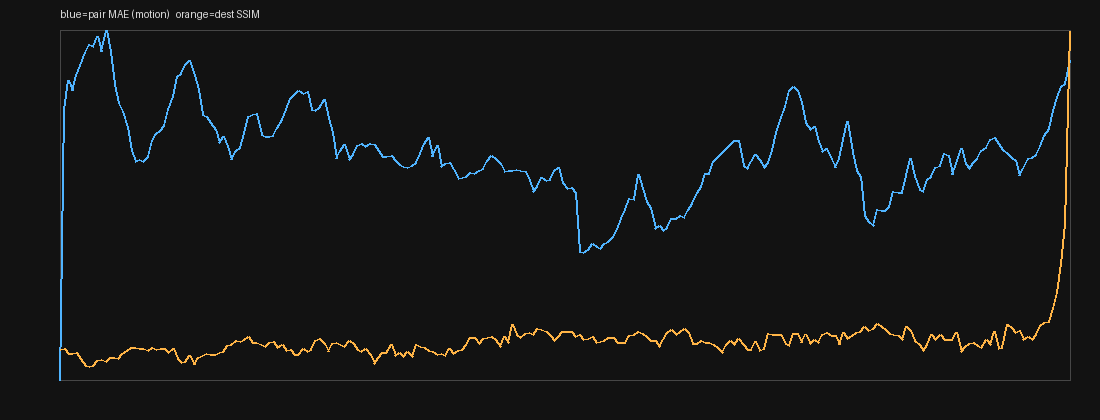

Values plotted in this chart, from the file beside it:
index, t, pair_mae, dest_mae, dest_ssim, luma
0, 0.0, 0.000000, 45.17, 0.08738, 73.45
1, 0.0417, 16.14, 46.66, 0.09025, 76.16
2, 0.0833, 17.89, 49.65, 0.07577, 82.45
3, 0.125, 17.28, 51.52, 0.07585, 83.19
4, 0.1667, 18.21, 54.09, 0.07853, 84.94
5, 0.2083, 18.82, 57.26, 0.0603, 87.22
6, 0.25, 19.56, 60.63, 0.04178, 88.58
7, 0.2917, 20.06, 61.09, 0.03825, 85.08
8, 0.3333, 19.95, 59.98, 0.04106, 80.28
9, 0.375, 20.53, 56.88, 0.05586, 72.28
10, 0.4167, 19.61, 53.01, 0.05885, 66.19
11, 0.4583, 20.92, 48.81, 0.05342, 56.56
12, 0.5, 19.62, 45.12, 0.06428, 49.77
13, 0.5417, 17.68, 43.68, 0.06417, 45.07
14, 0.5833, 16.51, 43.23, 0.06053, 42.83
15, 0.625, 16.03, 43.13, 0.07691, 39
16, 0.6667, 15.08, 43.03, 0.08442, 36.53
17, 0.7083, 13.72, 43.21, 0.09315, 35.55
18, 0.75, 13.05, 42.59, 0.09215, 37.24
19, 0.7917, 13.19, 42.89, 0.08911, 36.52
20, 0.8333, 13.07, 42.3, 0.08865, 38.69
21, 0.875, 13.35, 42.11, 0.08289, 40.81
22, 0.9167, 14.31, 41.5, 0.0931, 43.76
23, 0.9583, 14.72, 41.66, 0.08734, 45.36
24, 1.0, 14.91, 42.44, 0.09027, 46.77
25, 1.042, 15.19, 43.03, 0.08859, 47.76
26, 1.083, 16.19, 43.31, 0.0772, 51.29
27, 1.125, 16.97, 44.43, 0.0896, 52.01
28, 1.167, 18.16, 46.29, 0.06126, 54.39
29, 1.208, 18.3, 47.89, 0.05104, 56.03
30, 1.25, 18.87, 48.69, 0.05176, 57.98
31, 1.292, 19.08, 49.69, 0.06867, 56.98
32, 1.333, 18.22, 50.92, 0.04387, 55.55
33, 1.375, 17.34, 50.2, 0.06478, 53.38
34, 1.417, 15.85, 49.14, 0.06925, 52.7
35, 1.458, 15.77, 47.26, 0.07447, 48.52
36, 1.5, 15.41, 44.91, 0.07172, 46.77
37, 1.542, 14.97, 43.93, 0.07152, 45.56
38, 1.583, 14.22, 43.25, 0.07816, 46.21
39, 1.625, 14.55, 43.52, 0.0828, 44.94
40, 1.667, 13.94, 43.82, 0.09985, 44.52
41, 1.708, 13.19, 43.95, 0.1019, 45.4
42, 1.75, 13.73, 43.09, 0.112, 49
43, 1.792, 13.92, 43.32, 0.1101, 50.61
44, 1.833, 14.75, 43.49, 0.1152, 54.15
45, 1.875, 15.74, 43.48, 0.1243, 57.73
46, 1.917, 15.87, 43.94, 0.1077, 61.81
47, 1.958, 15.92, 44.76, 0.107, 63.45
48, 2.0, 14.65, 45.58, 0.101, 64.3
49, 2.042, 14.56, 46.08, 0.09542, 65.01
50, 2.083, 14.58, 45.68, 0.1079, 66.61
51, 2.125, 14.63, 45.91, 0.1087, 66
52, 2.167, 15.08, 46.17, 0.09299, 66.82
53, 2.208, 15.56, 45.65, 0.1025, 67.29
54, 2.25, 16.19, 45.76, 0.0854, 68.24
55, 2.292, 16.83, 45.87, 0.08609, 67
56, 2.333, 17.06, 45.6, 0.0717, 65.43
57, 2.375, 17.31, 44.68, 0.07168, 63.47
58, 2.417, 17.13, 43.16, 0.08922, 63.03
59, 2.458, 17.22, 41.75, 0.08257, 59.77
... 182 more rows
